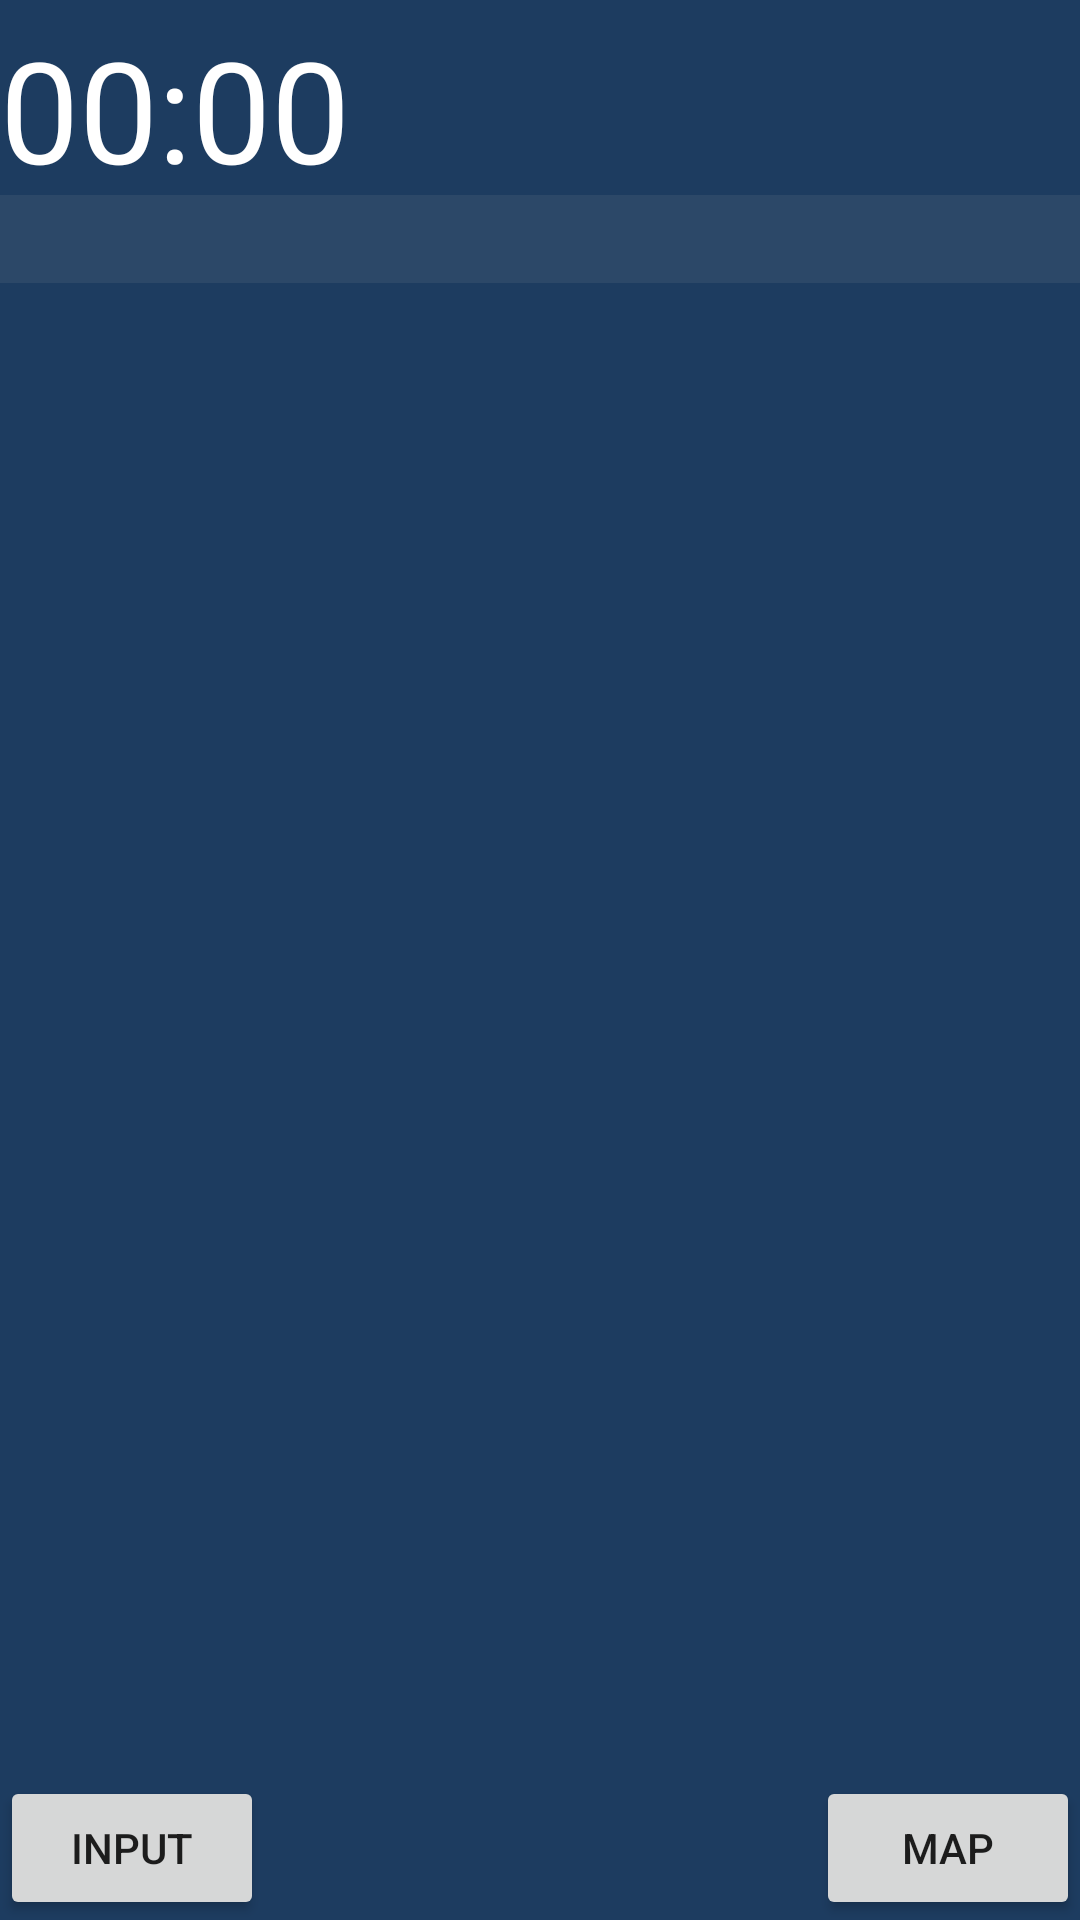

Produce the Android XML layout that renders to this screen, including the resource entries it uses.
<!-- AndroidManifest.xml: application theme AppTheme -->
<!-- res/layout/activity_main.xml -->
<?xml version="1.0" encoding="utf-8"?>
<RelativeLayout xmlns:android="http://schemas.android.com/apk/res/android"
    xmlns:tools="http://schemas.android.com/tools"
    android:layout_width="match_parent"
    android:layout_height="match_parent"
    android:paddingBottom="0dp"
    android:paddingLeft="0dp"
    android:paddingRight="0dp"
    android:paddingTop="0dp"
    android:background="@color/background3"
    tools:context="com.anubhi.ck1.MainActivity"
    android:focusableInTouchMode="false">
<ScrollView
    android:layout_width="match_parent"
    android:layout_height="wrap_content"
    android:layout_above="@+id/bin"
    android:id="@+id/scrollView"
    android:layout_below="@+id/imagetext">
    <TextView
        android:id="@+id/tv1"
        android:layout_width="fill_parent"
        android:textColor="#FFFFFF"

        android:layout_height="400dp"
        android:textSize="22sp"
        android:layout_below="@+id/imageView2"
        android:paddingLeft="4dp"
        android:paddingRight="4dp"
        android:scrollbars="vertical"
        android:scrollbarAlwaysDrawVerticalTrack="true"
        android:background="@color/background1"
        android:layout_above="@+id/bin"


        />
</ScrollView>

    <Button
        android:layout_width="wrap_content"
        android:layout_height="wrap_content"
        android:text="Input"
        android:id="@+id/bin"
        android:layout_alignParentBottom="true"
        android:layout_alignParentLeft="true"
        android:layout_alignParentStart="true" />

    <Button
        android:layout_width="wrap_content"
        android:layout_height="wrap_content"
        android:text="Map"
        android:id="@+id/bmap"
        android:layout_alignParentBottom="true"
        android:layout_alignParentRight="true"
        android:layout_alignParentEnd="true"
        android:layout_alignBaseline="@+id/bin"/>
<LinearLayout
    android:layout_width="wrap_content"
    android:layout_height="wrap_content"
    android:id="@+id/Linear1">
    <Chronometer
        android:layout_width="wrap_content"
        android:layout_height="wrap_content"
        android:id="@+id/chronometer"
        android:textColor="#FFFFFF"
        android:layout_alignParentLeft="true"
        android:layout_marginTop="5dp"
        android:textSize="47sp"
        android:scaleX="1"
        android:scaleY="1"/>

    


</LinearLayout>
    <LinearLayout
        android:layout_width="wrap_content"
        android:layout_height="wrap_content"
        android:id="@+id/imagetext"
        android:layout_alignParentTop="true"
        android:layout_toLeftOf="@+id/Linear1"
        android:layout_alignParentRight="true">


        <ImageView
            android:layout_width="65dp"
            android:padding="0dp"
            android:layout_height="65dp"
            android:id="@+id/imageView2"
            android:src="@drawable/life"
            android:scaleX="0.5"
            android:scaleY="0.5"
            android:layout_toLeftOf="@+id/lifetext"
            android:layout_toStartOf="@+id/lifetext"
            android:layout_alignParentTop="true"
            tools:ignore="ContentDescription" />
        <TextView
            android:layout_width="wrap_content"
            android:layout_height="wrap_content"
            android:id="@+id/lifetext"
            android:textColor="#FFFFFF"
            android:textSize="47sp"
            android:lines="1"
            android:layout_alignParentRight="true"
            android:layout_alignParentEnd="true"
            android:layout_above="@+id/scrollView"
            android:layout_alignParentTop="true"
             />
    </LinearLayout>
</RelativeLayout>
<!-- resources referenced by this layout -->
<resources>
  <color name="background1">#2c4868</color>
  <color name="background3">#1d3c60</color>
  <style name="AppTheme" parent="Theme.AppCompat.Light.DarkActionBar">
      
      <item name="colorPrimary">@color/colorPrimary</item>
      <item name="colorPrimaryDark">@color/colorPrimaryDark</item>
      <item name="colorAccent">@color/colorAccent</item>
  </style>
  <color name="colorPrimary">#0a3466</color>
  <color name="colorPrimaryDark">#08274d</color>
  <color name="colorAccent">#359df9</color>
</resources>
